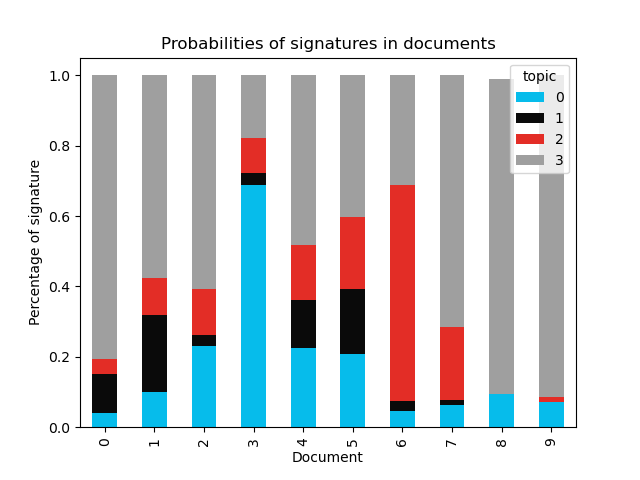

The data file committed next to this chart (first rows):
document, 0, 1, 2, 3
0, 0.03947, 0.1113, 0.04424, 0.805
1, 0.09987, 0.2191, 0.1044, 0.5766
2, 0.232, 0.03052, 0.1306, 0.6069
3, 0.6875, 0.03565, 0.09955, 0.1773
4, 0.2251, 0.1368, 0.157, 0.4812
5, 0.2076, 0.1852, 0.2039, 0.4033
6, 0.04679, 0.02897, 0.6128, 0.3114
7, 0.06377, 0.01265, 0.2086, 0.715
8, 0.09376, , , 0.8955
9, 0.07148, , 0.01475, 0.9131
10, 0.1603, , 0.0512, 0.7873
11, 0.2624, , 0.07363, 0.6625
12, 0.2199, , 0.2989, 0.4794
13, 0.03672, , 0.03155, 0.9288
14, 0.07501, , 0.04413, 0.8776
15, 0.15, , 0.04671, 0.801
16, 0.02882, , 0.01079, 0.9579
17, 0.01886, , , 0.9733
18, 0.2622, , , 0.7266
19, 0.01164, , , 0.9802
20, 0.1096, , , 0.8801
21, 0.1282, , 0.1059, 0.762
22, 0.01573, , 0.1573, 0.8246
23, 0.01563, , 0.1373, 0.8428
24, 0.2001, , 0.1571, 0.6401
25, 0.01602, , 0.09124, 0.8899
26, 0.02251, , 0.02757, 0.9477
27, 0.01658, , 0.0441, 0.937
28, 0.01552, , 0.02843, 0.9535
29, , , 0.05193, 0.9382
30, , , 0.2046, 0.7916
31, , , , 0.9815
32, , , 0.07984, 0.9147
33, 0.02017, , 0.05003, 0.9291
34, 0.01339, , 0.1255, 0.8606
35, 0.04429, , 0.08463, 0.8705
36, , , 0.01274, 0.9784
37, 0.03334, , 0.01635, 0.9499
38, 0.08036, , 0.03492, 0.8844
39, 0.2, , , 0.796
40, 0.2159, , , 0.7775
41, 0.1668, , , 0.8259
42, 0.2254, , 0.01126, 0.7631
43, 0.2407, , 0.02188, 0.7373
44, 0.2682, , , 0.726
45, 0.2527, , 0.03525, 0.7117
46, 0.2798, , 0.01933, 0.7006
47, 0.2935, , , 0.7054
48, 0.3405, , , 0.6583
49, 0.3748, , 0.0291, 0.596
50, 0.4377, , , 0.5599
51, 0.5031, , , 0.495
52, 0.5326, , , 0.4613
53, 0.6067, , 0.02492, 0.3683
54, 0.6527, , 0.05402, 0.2932
55, 0.5636, , 0.1103, 0.326
56, 0.5671, , 0.1492, 0.2836
57, 0.5423, , 0.2268, 0.2308
58, 0.5655, , 0.2039, 0.2304
59, 0.4993, , 0.3639, 0.1367
... 26 more rows
